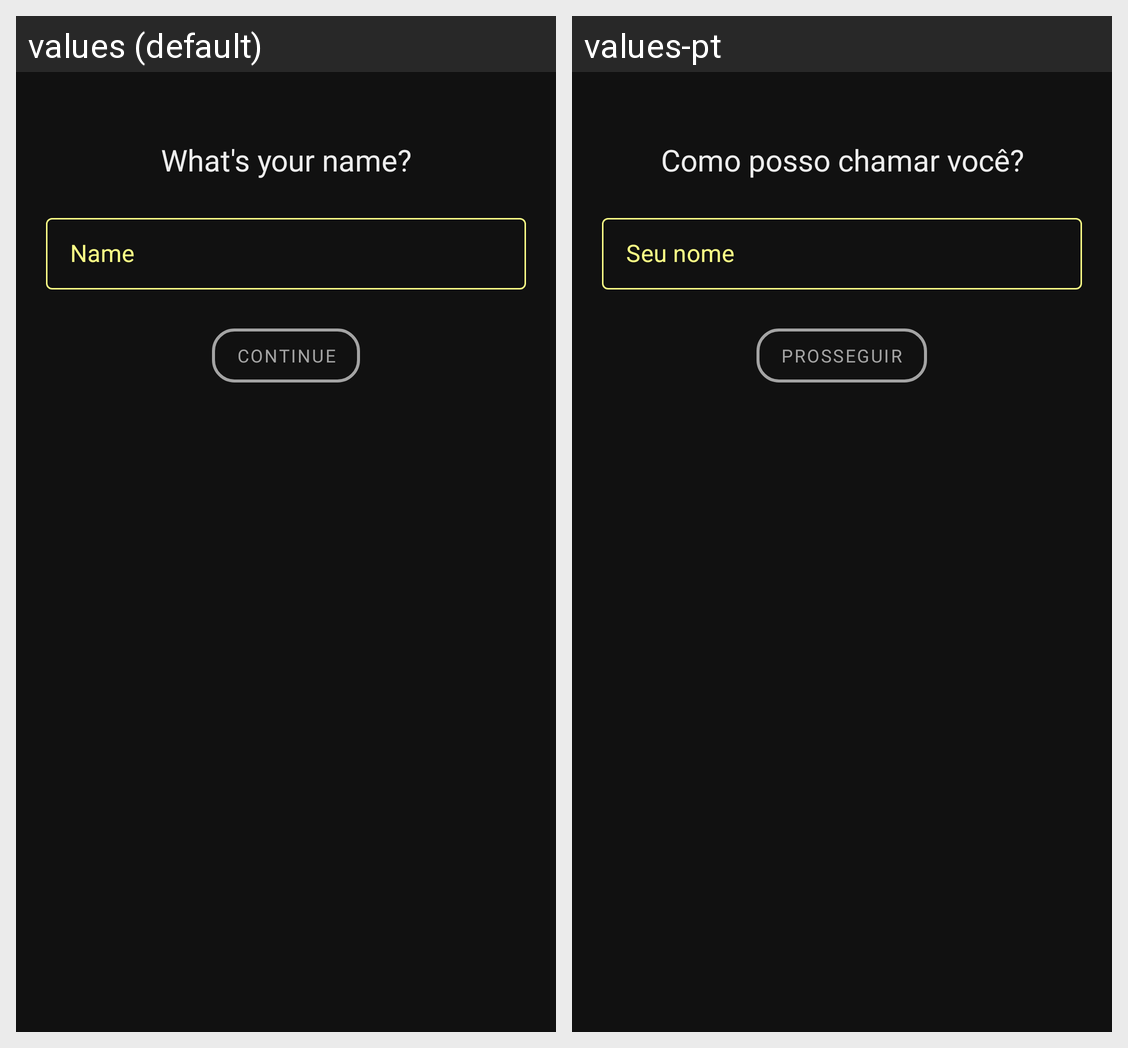

For this localized Android screen grid, give each drawn string resource with its value in every locale shown.
Android screen res/layout/fragment_user_name.xml rendered under 2 locales, left to right: values (default), values-pt. Device: Nexus 5 (rendered at 1080×1920; each locale shown at half size, 540×960, under a caption strip naming it); theme Theme.PhilosophyQuotes.
Strings drawn on this screen, with the default value and each locale's value (text and hints the layout hard-codes, and strings that could not be matched under every locale, appear in the picture but are not listed):

whats_your_name
  values: What's your name?
  values-pt: Como posso chamar você?

your_name_field
  values: Name
  values-pt: Seu nome

continue_button_text
  values: Continue
  values-pt: Prosseguir
